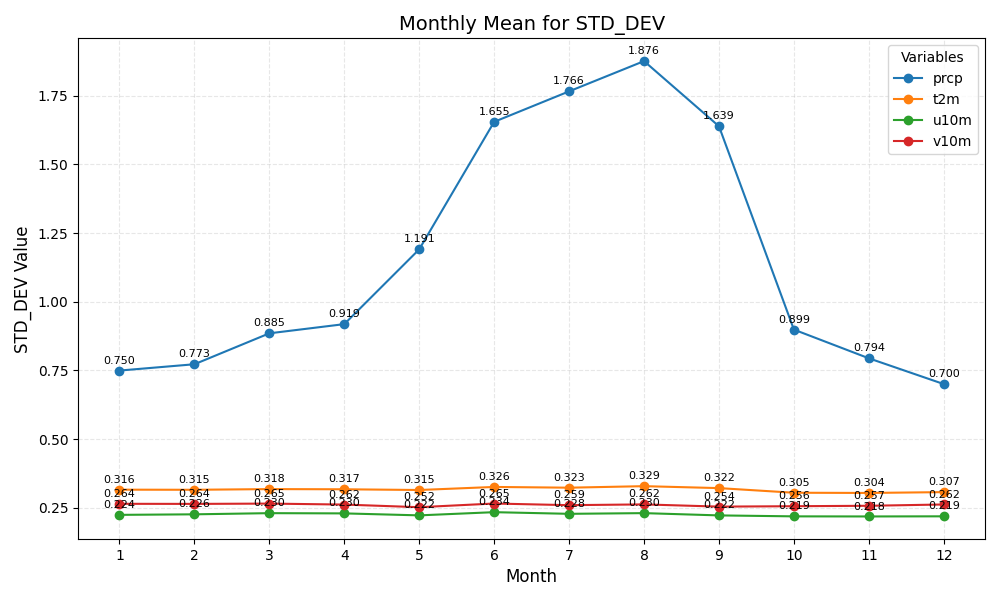

The table this chart was drawn from, first rows:
month	prcp	t2m	u10m	v10m
1	0.750	0.316	0.224	0.264
2	0.773	0.315	0.226	0.264
3	0.885	0.318	0.230	0.265
4	0.919	0.317	0.230	0.262
5	1.191	0.315	0.222	0.252
6	1.655	0.326	0.234	0.265
7	1.766	0.323	0.228	0.259
8	1.876	0.329	0.230	0.262
9	1.639	0.322	0.222	0.254
10	0.899	0.305	0.219	0.256
11	0.794	0.304	0.218	0.257
12	0.700	0.307	0.219	0.262
